Run: headless pygame with SDL's dummy video driver; simulated clock (each Clock.tick advances the game by its frame time, no real sleeping); random seed 0; keys injected as events and as key.get_pressed() state; no mouse input.
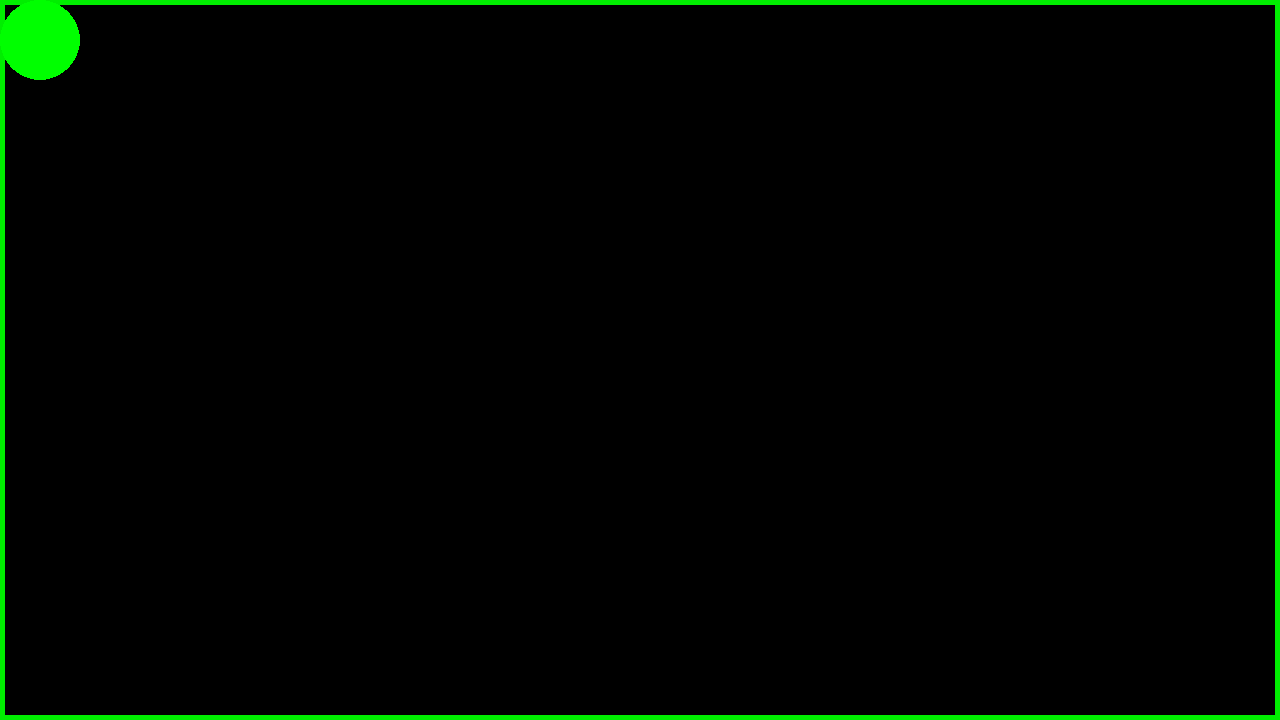
Frame 1 of 4 · flips 1–60 · no input
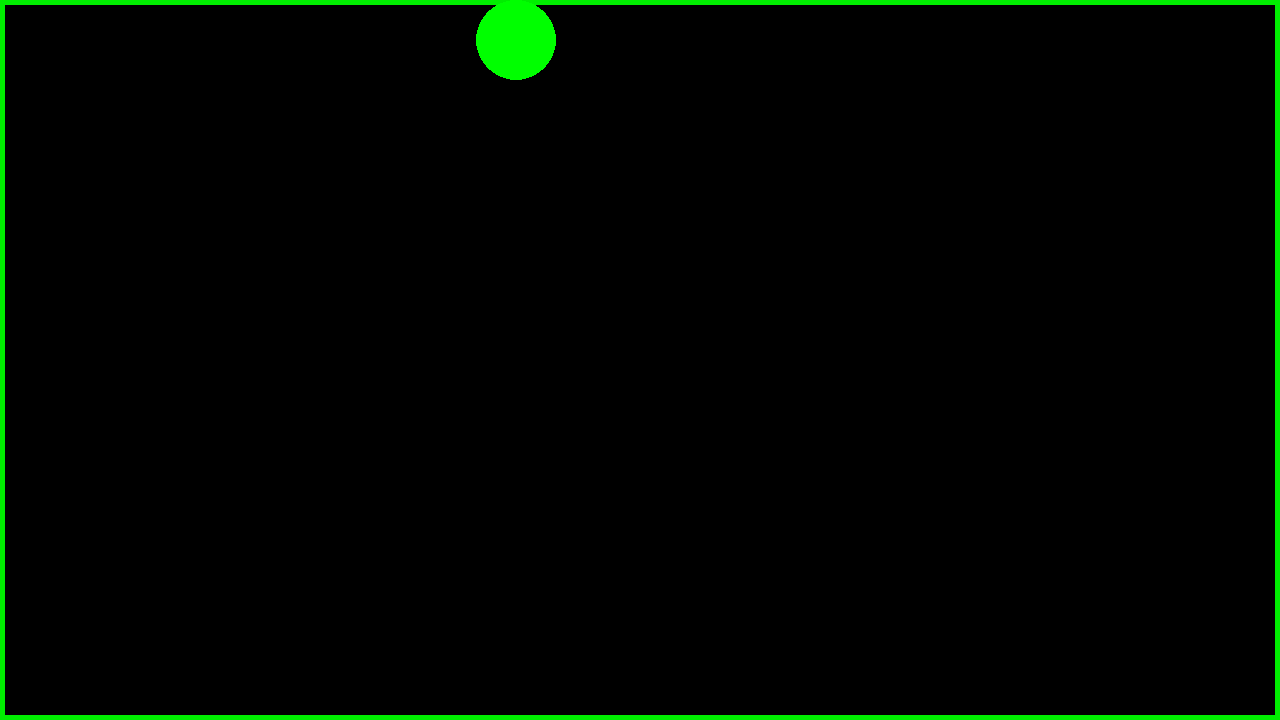
Frame 2 of 4 · flips 61–180 · tapped SPACE, RETURN · held RIGHT (→), D
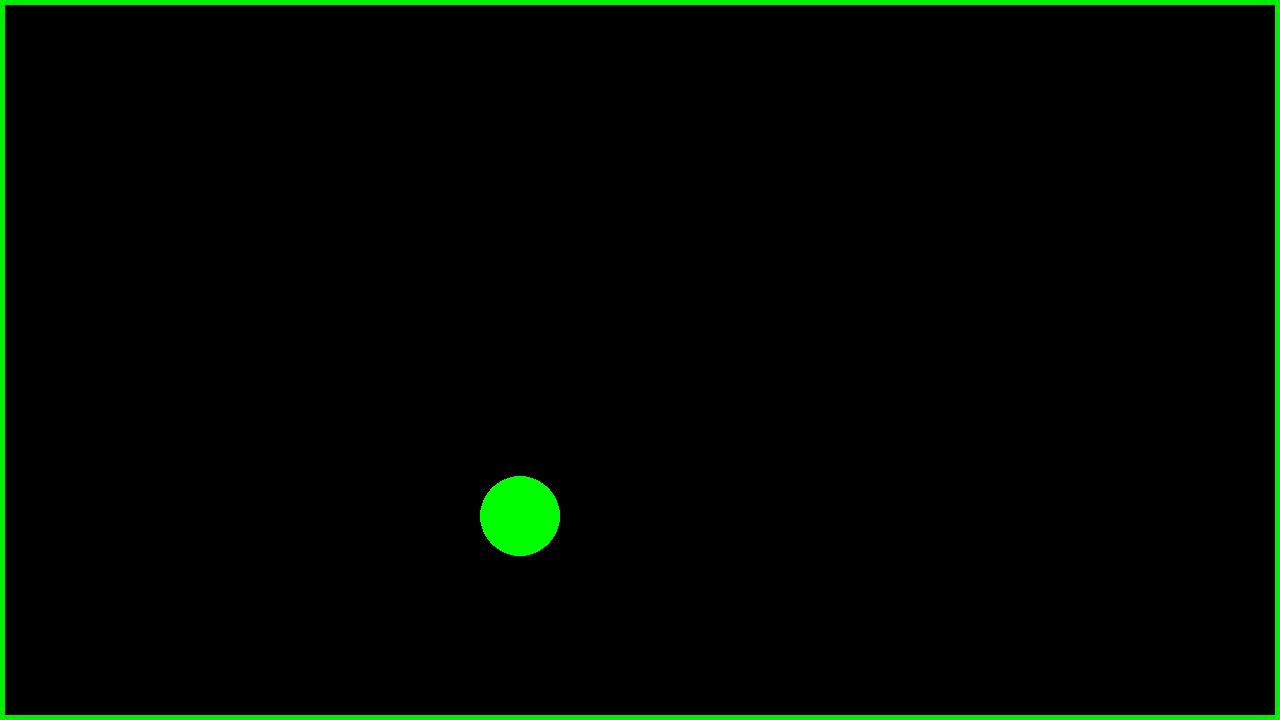
Frame 3 of 4 · flips 181–300 · held DOWN (↓), S
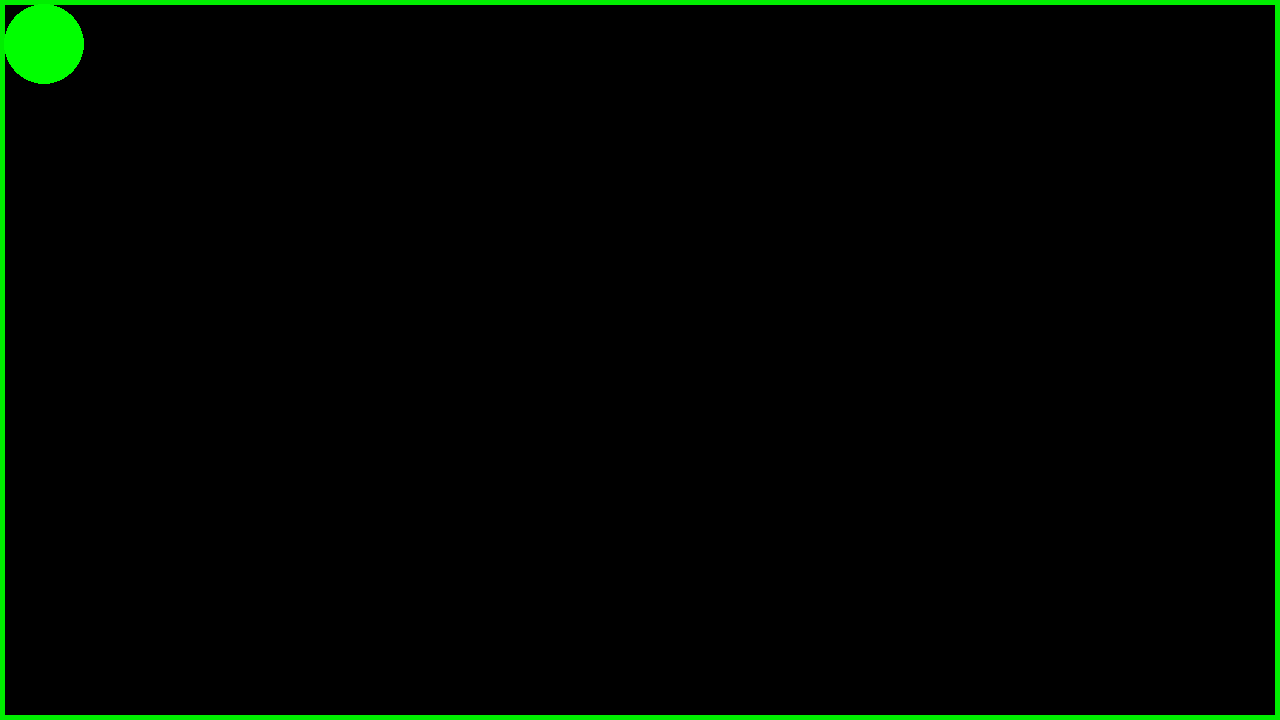
Frame 4 of 4 · flips 301–420 · held LEFT (←), A, UP (↑), W

The pygame program that drew these frames:

import random

import pygame as pg

pg.init()

SCREEN_WIDTH = 1280
SCREEN_HEIGHT = 720
# screen corners
top_left = (0, 0)
bottom_left = (0, SCREEN_HEIGHT)
top_right = (SCREEN_WIDTH, 0)
bottom_right = (SCREEN_WIDTH, SCREEN_HEIGHT)

# border alert vars
border_alert_rectangle = pg.Rect(0, 0, SCREEN_WIDTH, SCREEN_HEIGHT)
border_alert_rectangle_width = 18

# border normal state
border_normal_state = pg.Rect(0, 0, SCREEN_WIDTH, SCREEN_HEIGHT)
border_normal_state_width = 5


x = 40
y = 40
radius = 40
speed = 4

screen = pg.display.set_mode((SCREEN_WIDTH, SCREEN_HEIGHT))

circle = pg.draw.circle(screen,"green", (x, y), radius=radius, width=0)


# def enemy_circle(screen2=screen,x2=10, y2=10, color2="blue", radius2=10, width2=0, speed2=2):
#     screen2
#     circle_2 = pg.draw.circle(screen, color2, (x2, y2), radius=radius, width=0)

random_location_x = random.randint(0, SCREEN_WIDTH - 1)  # this is a start
random_location_y = random.randint(0, SCREEN_HEIGHT - 1)

circle_enemy = pg.draw.circle(screen, "green", (random_location_x, random_location_y), radius=radius, width=0)

run = True

while run:
    keys = pg.key.get_pressed()
    screen.fill("black")
    pg.draw.rect(screen, "green2", border_normal_state, border_normal_state_width)
    circle = pg.draw.circle(screen, "green", (x, y), radius=radius, width=0)




    for event in pg.event.get():
        if event.type == pg.QUIT: # whats the diffrence etween pg.QUIT() & pg.QUIT??
            run = False

    # if

    if keys[pg.K_w]:
        y -= speed
    if keys[pg.K_s]:
        y += speed
    if keys[pg.K_a]:
        x -= speed
    if keys[pg.K_d]:
        x += speed
    if keys[pg.K_ESCAPE]:
        run = False
    # if keys[pg.K_j]:
        # pg.draw.rect(screen, "blue1", pg.Rect(0, 0, 60, 60), 7)

    if x < radius:
        x = radius
        pg.draw.rect(screen, "blue1", border_alert_rectangle, border_alert_rectangle_width)
    if x > SCREEN_WIDTH - radius:
        x = SCREEN_WIDTH - radius
        pg.draw.rect(screen, "blue1", border_alert_rectangle, border_alert_rectangle_width)
    if y < radius:
        y = radius
        pg.draw.rect(screen, "blue1", border_alert_rectangle, border_alert_rectangle_width)
    if y > SCREEN_HEIGHT - radius:
        y = SCREEN_HEIGHT - radius
        pg.draw.rect(screen, "blue1", border_alert_rectangle, border_alert_rectangle_width)





    pg.display.flip()

pg.quit()
